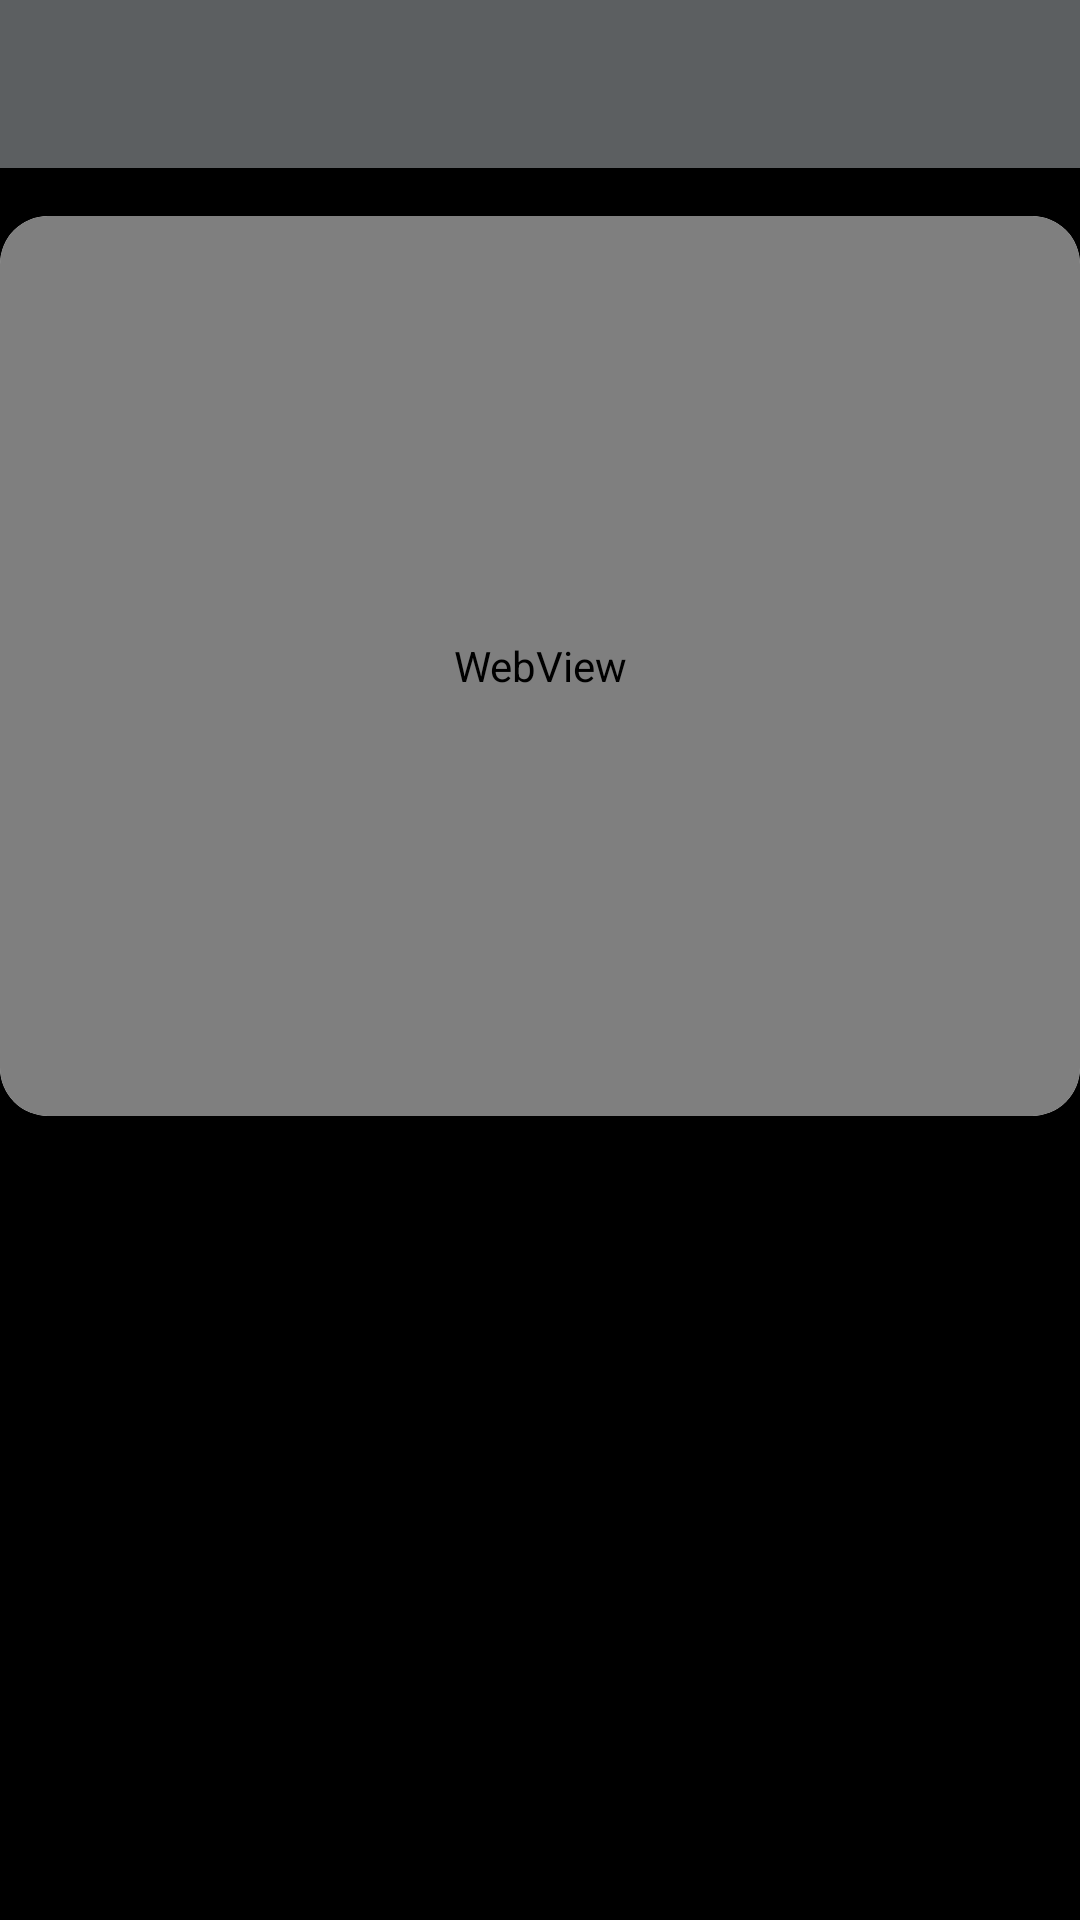

This screen was rendered from an Android layout file. Write that file and the resources it references.
<!-- AndroidManifest.xml: application theme Theme.FilmTanitim -->
<!-- res/layout/activity_trailer.xml -->
<?xml version="1.0" encoding="utf-8"?>
<RelativeLayout xmlns:android="http://schemas.android.com/apk/res/android"
    xmlns:app="http://schemas.android.com/apk/res-auto"
    xmlns:tools="http://schemas.android.com/tools"
    android:layout_width="match_parent"
    android:layout_height="match_parent"
    android:background="@color/black">

    <androidx.appcompat.widget.Toolbar
        android:id="@+id/toolbar"
        android:layout_width="match_parent"
        android:layout_height="?attr/actionBarSize"
        android:background="@color/material_dynamic_neutral40" />

    <androidx.cardview.widget.CardView
        android:layout_width="match_parent"
        android:layout_height="300dp"
        app:cardCornerRadius="16dp"
        app:cardElevation="8dp"
        android:layout_below="@id/toolbar"
        android:layout_marginTop="16dp"
        android:background="@color/white">

        <WebView
            android:id="@+id/webView"
            android:layout_width="match_parent"
            android:layout_height="match_parent" />

    </androidx.cardview.widget.CardView>

</RelativeLayout>
<!-- resources referenced by this layout -->
<resources>
  <color name="black">#FF000000</color>
  <color name="white">#FFFFFFFF</color>
  <style name="Theme.FilmTanitim" parent="Base.Theme.FilmTanitim" />
  <style name="Base.Theme.FilmTanitim" parent="Theme.AppCompat.DayNight.NoActionBar">
          
          
      </style>
</resources>
